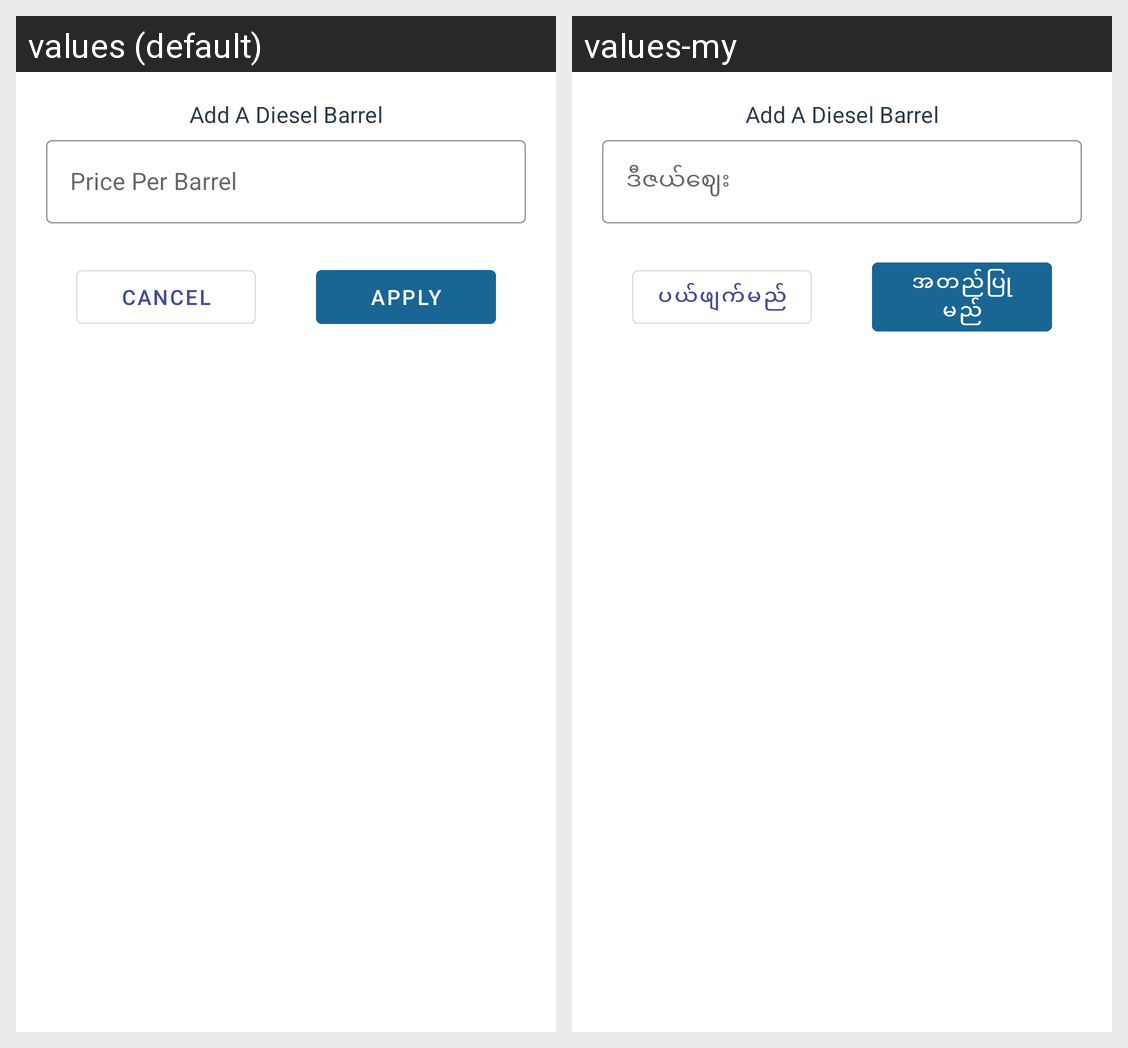

Translations of the strings shown on this Android screen, per locale in the grid:
Android screen res/layout/fragment_add_edit_diesel.xml rendered under 2 locales, left to right: values (default), values-my. Device: Nexus 5 (rendered at 1080×1920; each locale shown at half size, 540×960, under a caption strip naming it); theme Theme.Traget.
Strings drawn on this screen, with the default value and each locale's value (text and hints the layout hard-codes, and strings that could not be matched under every locale, appear in the picture but are not listed):

diesel_price_hint_str
  values: Price Per Barrel
  values-my: ဒီဇယ်ဈေး

applyBtn_str
  values: Apply
  values-my: အတည်ပြုမည်

cancelBtn_str
  values: Cancel
  values-my: ပယ်ဖျက်မည်
